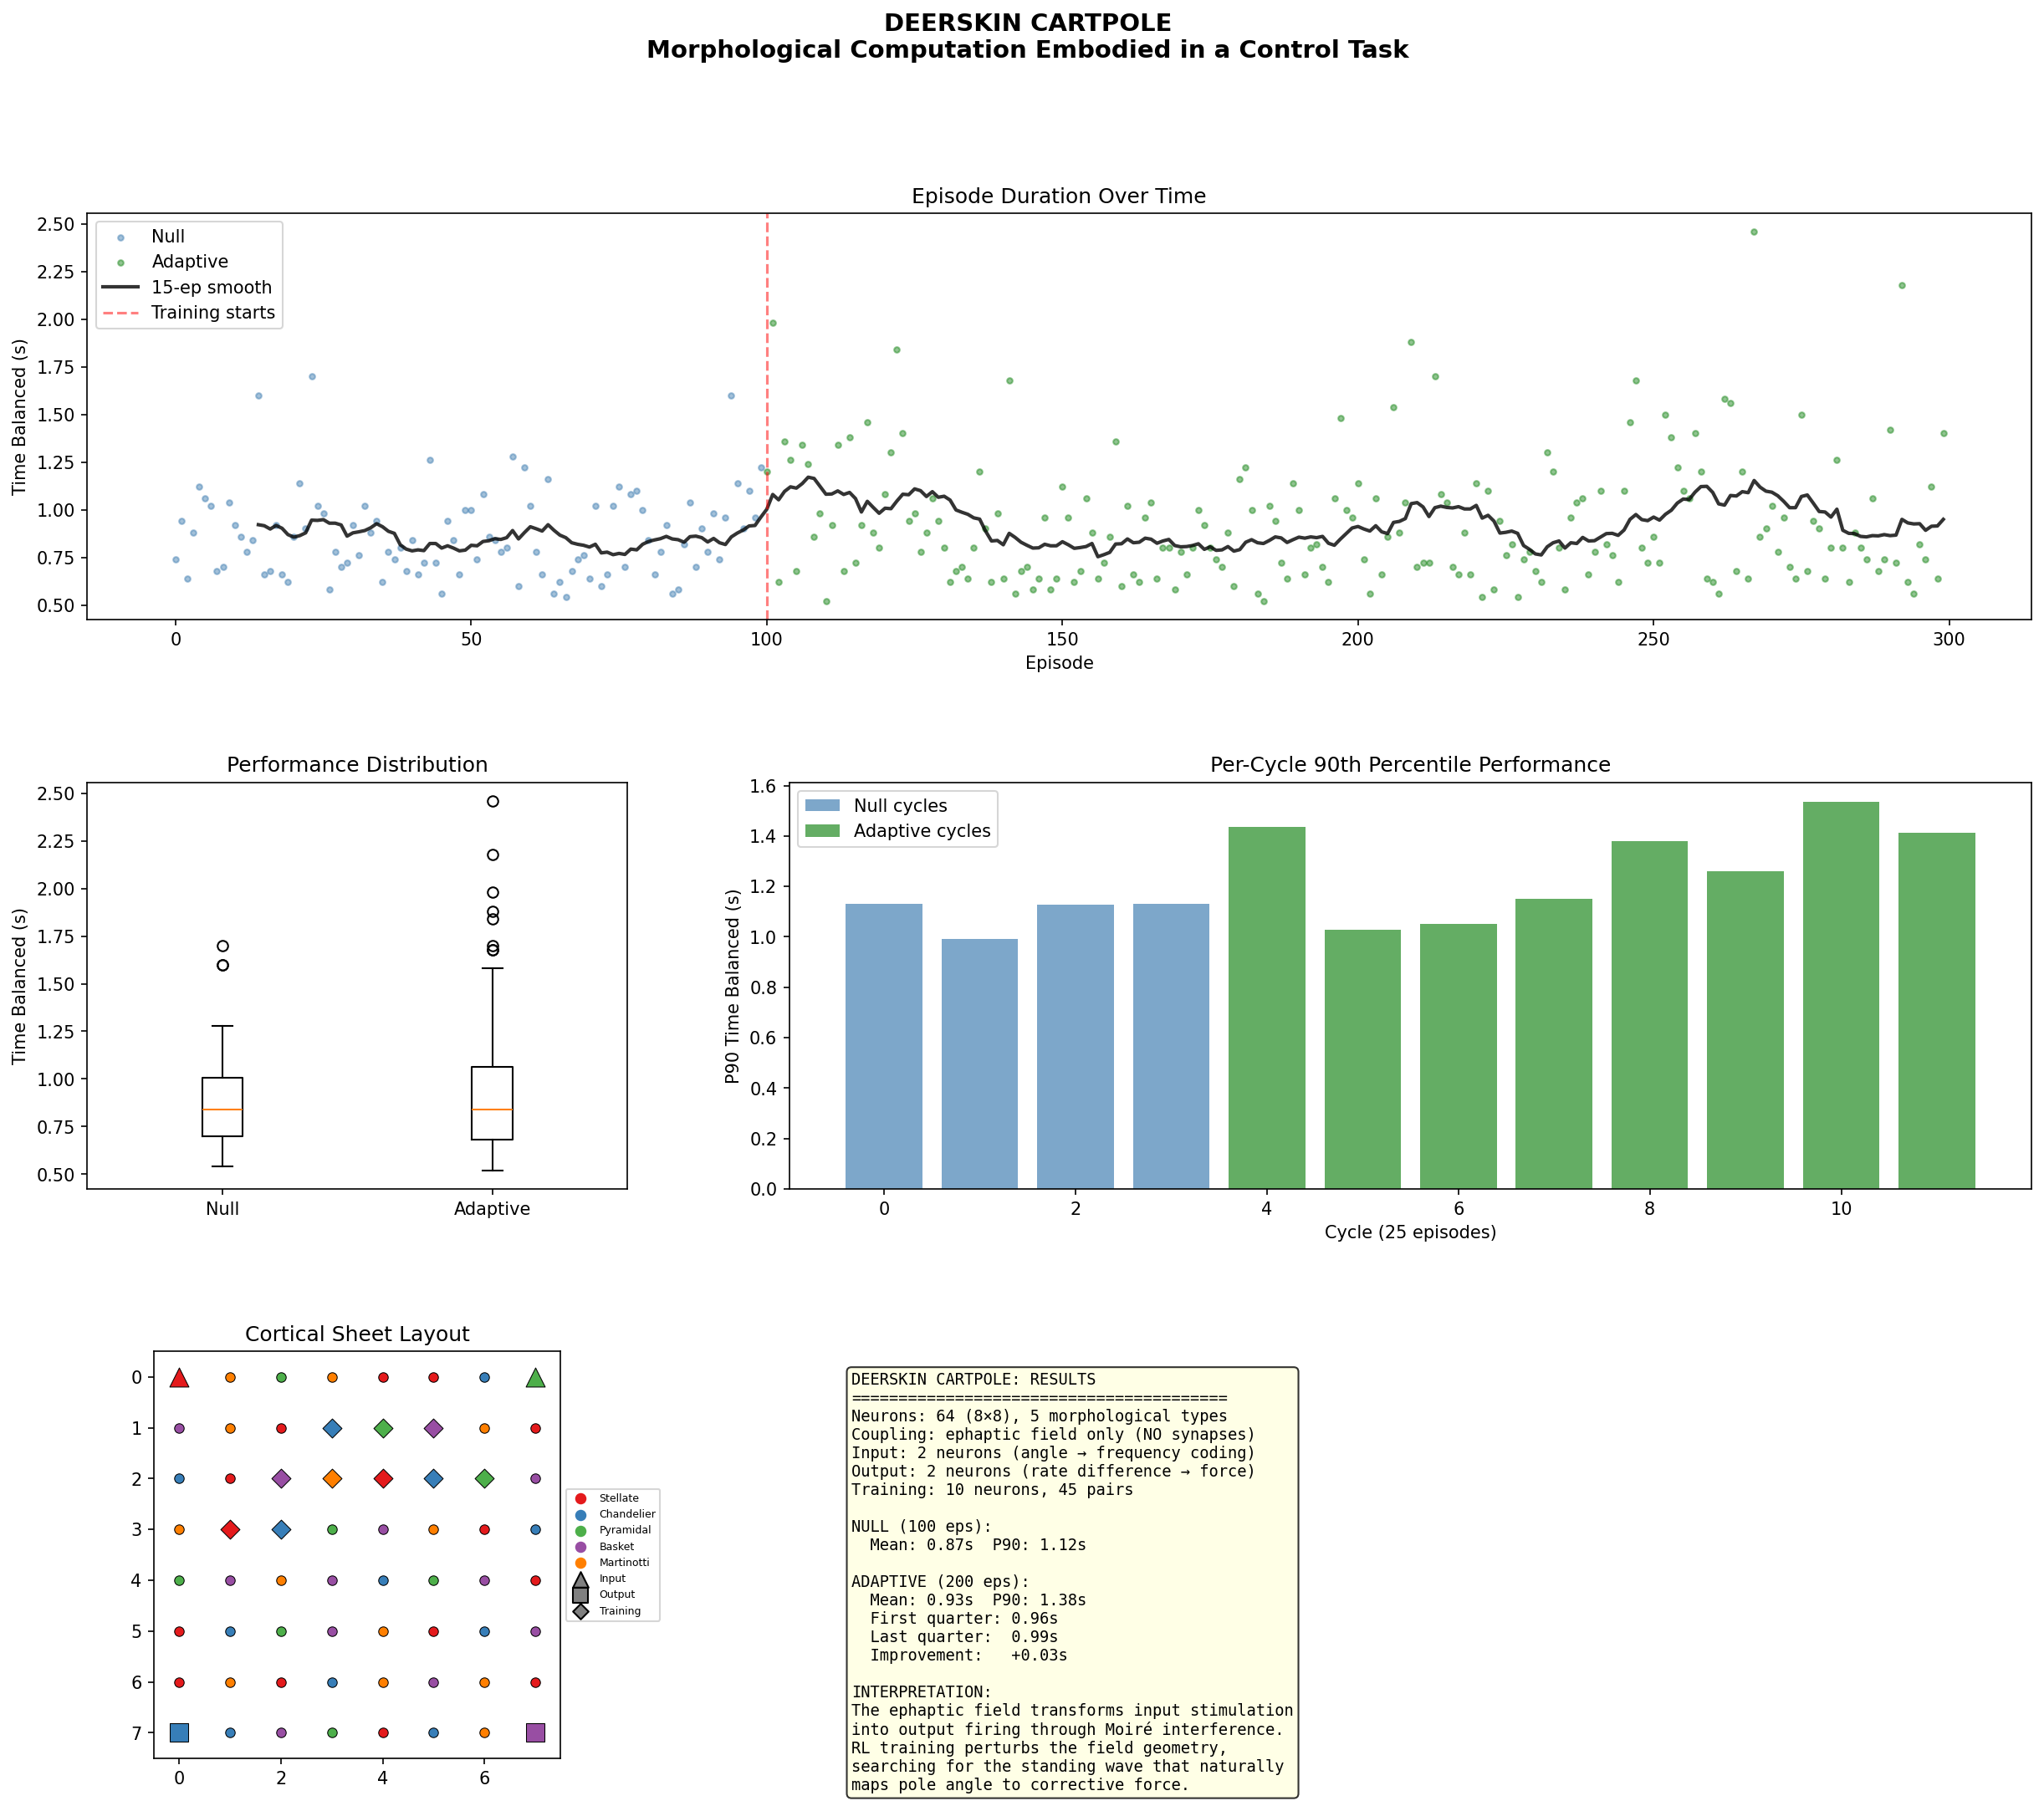

Generate this figure with Python:
"""
DEERSKIN CARTPOLE
=================
A morphologically diverse 2D cortical sheet, coupled only through
ephaptic fields, embodied in a cartpole balancing task.

Based on: Robbins et al. (2026) "Goal-directed learning in cortical organoids"

Architecture:
- 8x8 = 64 neurons with 5 morphological types
- No synaptic connections. Only ephaptic field coupling.
- 2 input neurons: receive pole angle as frequency-coded stimulation
- 2 output neurons: their firing rate difference = force on cart
- ~10 training neurons: RL selects pairs to stimulate at episode end
- Remaining neurons: the computational medium

The RL doesn't learn the task. The FIELD learns the task.
The RL just searches for which perturbations push the field toward
a Moiré fixed point that naturally balances the pole.
"""

import numpy as np
import matplotlib
matplotlib.use('Agg')
import matplotlib.pyplot as plt
from matplotlib.gridspec import GridSpec

np.random.seed(42)

# ============================================================
# CARTPOLE PHYSICS (standard OpenAI gym formulation)
# ============================================================
class CartPole:
    def __init__(self):
        self.gravity = 9.8
        self.masscart = 1.0
        self.masspole = 0.1
        self.total_mass = self.masscart + self.masspole
        self.length = 0.5  # half-pole length
        self.polemass_length = self.masspole * self.length
        self.force_mag = 10.0
        self.dt = 0.02  # 50 Hz physics
        self.theta_threshold = 16.0 * np.pi / 180  # ±16 degrees (from paper)
        self.x_threshold = 2.4
        self.reset()
    
    def reset(self):
        # Random init near vertical (from paper: random initialization)
        self.x = np.random.uniform(-0.05, 0.05)
        self.x_dot = np.random.uniform(-0.05, 0.05)
        self.theta = np.random.uniform(-0.05, 0.05)
        self.theta_dot = np.random.uniform(-0.05, 0.05)
        return self._state()
    
    def _state(self):
        return np.array([self.x, self.x_dot, self.theta, self.theta_dot])
    
    def step(self, force):
        """Apply force, return (state, done)."""
        force = np.clip(force, -self.force_mag, self.force_mag)
        
        costheta = np.cos(self.theta)
        sintheta = np.sin(self.theta)
        
        temp = (force + self.polemass_length * self.theta_dot**2 * sintheta) / self.total_mass
        thetaacc = (self.gravity * sintheta - costheta * temp) / (
            self.length * (4.0/3.0 - self.masspole * costheta**2 / self.total_mass))
        xacc = temp - self.polemass_length * thetaacc * costheta / self.total_mass
        
        # Euler integration
        self.x += self.dt * self.x_dot
        self.x_dot += self.dt * xacc
        self.theta += self.dt * self.theta_dot
        self.theta_dot += self.dt * thetaacc
        
        done = (abs(self.theta) > self.theta_threshold or abs(self.x) > self.x_threshold)
        return self._state(), done


# ============================================================
# DEERSKIN NEURON (simplified for speed, keeping geometry)
# ============================================================
MOSAIC_SIZE = 5  # Smaller for speed
N_TYPES = 5

def make_templates():
    s = MOSAIC_SIZE
    x, y = np.meshgrid(np.linspace(-1, 1, s), np.linspace(-1, 1, s))
    r = np.sqrt(x**2 + y**2)
    theta = np.arctan2(y, x)
    
    templates = []
    t = np.cos(4 * theta) * np.exp(-r)
    templates.append(t / (np.linalg.norm(t) + 1e-10))
    t = np.exp(-x**2 / 0.1) * np.cos(3 * np.pi * y) * np.exp(-y**2)
    templates.append(t / (np.linalg.norm(t) + 1e-10))
    t = np.exp(-((x-0.3)**2 + y**2) / 0.3) - 0.5 * np.exp(-((x+0.5)**2 + y**2) / 0.2)
    templates.append(t / (np.linalg.norm(t) + 1e-10))
    t = np.exp(-(r - 0.6)**2 / 0.08) * np.cos(2 * theta)
    templates.append(t / (np.linalg.norm(t) + 1e-10))
    t = np.cos(3 * theta) * r * np.exp(-r**2 / 0.5) + 0.3 * np.sin(5 * theta) * np.exp(-r**2 / 0.3)
    templates.append(t / (np.linalg.norm(t) + 1e-10))
    return templates

TEMPLATES = make_templates()
TYPE_NAMES = ["Stellate", "Chandelier", "Pyramidal", "Basket", "Martinotti"]

class DeerskinNeuron:
    def __init__(self, gx, gy, mtype):
        self.gx, self.gy = gx, gy
        self.mosaic_type = mtype
        self.base_mosaic = TEMPLATES[mtype].copy()
        # Add individual variation
        self.base_mosaic += 0.08 * np.random.randn(*self.base_mosaic.shape)
        self.base_mosaic /= (np.linalg.norm(self.base_mosaic) + 1e-10)
        
        self.phase = np.random.uniform(0, 2 * np.pi)
        self.natural_freq = 1.0 + 0.2 * np.random.randn()
        self.firing_rate = 0.1
        self.resonance = 0.0
        self.gain = 1.0
        
        # Smoothed output for decoding
        self.smoothed_rate = 0.0
        
        # Role
        self.role = "medium"  # "input", "output", "training", "medium"


# ============================================================
# FAST EPHAPTIC FIELD (vectorized for speed)
# ============================================================
class FastField:
    """
    Instead of pixel-level field, compute neuron-to-neuron coupling
    directly through geometric compatibility × distance decay.
    
    This IS the Moiré computation: each neuron pair has a coupling
    strength that depends on (a) distance and (b) geometric overlap
    between their mosaics.
    """
    def __init__(self, neurons, sigma=3.0):
        N = len(neurons)
        self.N = N
        
        # Precompute distance matrix
        self.dist_matrix = np.zeros((N, N))
        for i in range(N):
            for j in range(N):
                dx = neurons[i].gx - neurons[j].gx
                dy = neurons[i].gy - neurons[j].gy
                self.dist_matrix[i, j] = np.sqrt(dx**2 + dy**2)
        
        # Distance decay
        self.spatial_coupling = np.exp(-self.dist_matrix**2 / (2 * sigma**2))
        np.fill_diagonal(self.spatial_coupling, 0)  # no self-coupling
        
        # Precompute geometric compatibility matrix (Moiré overlap)
        # This is the KEY: how well does neuron i's mosaic align with neuron j's?
        self.geometric_compat = np.zeros((N, N))
        for i in range(N):
            for j in range(N):
                if i == j:
                    continue
                mi = neurons[i].base_mosaic
                mj = neurons[j].base_mosaic
                # Moiré = dot product of flattened mosaics
                dot = np.sum(mi * mj)
                # Can be positive (constructive) or negative (destructive)
                self.geometric_compat[i, j] = dot
        
        # Full coupling: spatial × geometric
        self.coupling = self.spatial_coupling * np.abs(self.geometric_compat)
        
        # Normalize rows
        row_sums = self.coupling.sum(axis=1, keepdims=True)
        self.coupling_norm = self.coupling / (row_sums + 1e-10)
        
        # Sign of geometric interaction (constructive vs destructive)
        self.compat_sign = np.sign(self.geometric_compat)
    
    def compute_field_influence(self, neurons):
        """
        For each neuron, compute the weighted sum of other neurons'
        firing rates, modulated by geometric compatibility.
        
        Returns: field_influence[i] = sum_j coupling[i,j] * sign[i,j] * rate_j * sin(phase_j)
        This is the Moiré: the field at neuron i is the superposition of
        all other neurons' phase-modulated emissions, filtered through
        geometric compatibility.
        """
        N = self.N
        rates = np.array([n.firing_rate for n in neurons])
        phases = np.array([n.phase for n in neurons])
        gains = np.array([n.gain for n in neurons])
        
        # Each neuron emits: rate * gain * sin(phase)
        emissions = rates * gains * np.sin(phases)
        
        # Field at each neuron = weighted sum of compatible emissions
        field_vals = self.coupling_norm @ (self.compat_sign * emissions[:, None]).sum(axis=1)
        
        # Actually: for each neuron i, sum over j of coupling[i,j] * sign[i,j] * emission[j]
        signed_coupling = self.coupling_norm * self.compat_sign
        field_vals = signed_coupling @ emissions
        
        return field_vals
    
    def apply_training_plasticity(self, pair_indices, neurons, strength=0.1):
        """
        KEY MECHANISM: Training stimulation induces lasting changes in the
        geometric coupling matrix. This is the Deerskin analog of LTP/LTD.
        
        When neurons i,j are co-stimulated:
        - Their mutual geometric compatibility increases (LTP between them)
        - Their coupling to input/output neurons shifts (network reconfiguration)
        - The change is PERMANENT (doesn't decay back)
        
        This means the Moiré interference pattern changes shape.
        Different training pairs produce different field geometries.
        """
        i, j = pair_indices
        
        # Direct LTP: increase coupling between stimulated pair
        self.geometric_compat[i, j] += strength
        self.geometric_compat[j, i] += strength
        
        # Neighborhood spreading: neurons near the pair also shift
        for k in range(self.N):
            if k == i or k == j:
                continue
            # Spread to neighbors proportional to spatial proximity
            prox_i = self.spatial_coupling[k, i]
            prox_j = self.spatial_coupling[k, j]
            
            # Hebb-like: if k is close to both i and j, strengthen its coupling to both
            if prox_i > 0.1 and prox_j > 0.1:
                delta = strength * 0.3 * prox_i * prox_j
                self.geometric_compat[k, i] += delta
                self.geometric_compat[i, k] += delta
                self.geometric_compat[k, j] += delta
                self.geometric_compat[j, k] += delta
        
        self.compat_sign = np.sign(self.geometric_compat)
    
    def compute_resonances(self, neurons, field_vals):
        """
        Each neuron's resonance = how well the local field matches its geometry.
        Neurons with high geometric compatibility with their active neighbors
        will resonate strongly.
        """
        for i, n in enumerate(neurons):
            n.resonance = np.clip(field_vals[i]**2, 0, 1)


# ============================================================
# RATE CODING (from organoid paper)
# ============================================================
def angle_to_rate(theta, max_angle=0.28):
    """
    Encode pole angle as stimulation rate for input neurons.
    Input 1: excited by positive angle (pole tilting right)
    Input 2: excited by negative angle (pole tilting left)
    Returns (rate1, rate2) in [0, 1]
    """
    # Normalize angle to [-1, 1]
    norm_angle = np.clip(theta / max_angle, -1, 1)
    
    # Sigmoid-like encoding (from paper: rate-coding scheme)
    rate1 = 1.0 / (1.0 + np.exp(-5 * norm_angle))   # high when tilting right
    rate2 = 1.0 / (1.0 + np.exp(5 * norm_angle))     # high when tilting left
    return rate1, rate2

def rates_to_force(rate_left, rate_right, force_mag=10.0):
    """
    Decode force from output neuron firing rates.
    Force = force_mag * (rate_right - rate_left)
    (from paper: smoothed spike count difference)
    """
    return force_mag * (rate_right - rate_left)


# ============================================================
# RL TRAINING (eligibility trace, from organoid paper)
# ============================================================
class AdaptiveTrainer:
    """
    Reinforcement learning with eligibility traces for selecting
    training neuron pairs (from Robbins et al. 2026).
    
    Maintains value estimates for each possible training pair.
    After each episode, if performance dropped, stimulate the
    highest-value pair. Update values based on improvement.
    """
    def __init__(self, training_indices, lr=0.1, decay=0.9, epsilon=0.15):
        self.training_indices = training_indices
        self.n_training = len(training_indices)
        
        # All possible pairs
        self.pairs = []
        for i in range(self.n_training):
            for j in range(i+1, self.n_training):
                self.pairs.append((training_indices[i], training_indices[j]))
        
        self.n_pairs = len(self.pairs)
        self.values = np.zeros(self.n_pairs)
        self.eligibility = np.zeros(self.n_pairs)
        
        self.lr = lr
        self.decay = decay
        self.epsilon = epsilon
        
        self.last_selected = None
        self.episode_history = []
        self.selection_history = []
    
    def select_pair(self):
        """Select training pair using epsilon-greedy on value estimates."""
        if np.random.random() < self.epsilon or np.all(self.values == 0):
            idx = np.random.randint(self.n_pairs)
        else:
            # Softmax selection weighted by values
            probs = np.exp(self.values - self.values.max())
            probs /= probs.sum()
            idx = np.random.choice(self.n_pairs, p=probs)
        
        self.last_selected = idx
        return self.pairs[idx]
    
    def update(self, duration, prev_duration):
        """Update value estimates based on performance change."""
        reward = duration - prev_duration  # positive if improved
        
        if self.last_selected is not None:
            # Eligibility trace update
            self.eligibility *= self.decay
            self.eligibility[self.last_selected] = 1.0
            
            # TD-like update
            self.values += self.lr * reward * self.eligibility
        
        self.episode_history.append(duration)
    
    def should_train(self):
        """Train when 5-episode mean doesn't exceed 20-episode mean."""
        if len(self.episode_history) < 5:
            return True
        recent_5 = np.mean(self.episode_history[-5:])
        recent_20 = np.mean(self.episode_history[-min(20, len(self.episode_history)):])
        return recent_5 <= recent_20


# ============================================================
# MAIN SIMULATION
# ============================================================
def run_deerskin_cartpole():
    print("=" * 60)
    print("DEERSKIN CARTPOLE")
    print("Morphological Computation via Ephaptic Field")
    print("=" * 60)
    
    # Build cortical sheet
    SHEET_W, SHEET_H = 8, 8
    neurons = []
    for gy in range(SHEET_H):
        for gx in range(SHEET_W):
            mtype = (gx + gy * 3) % N_TYPES
            if np.random.random() < 0.25:
                mtype = np.random.randint(N_TYPES)
            neurons.append(DeerskinNeuron(gx, gy, mtype))
    
    N = len(neurons)
    print(f"Neurons: {N} ({SHEET_W}x{SHEET_H})")
    type_counts = [0] * N_TYPES
    for n in neurons:
        type_counts[n.mosaic_type] += 1
    for t in range(N_TYPES):
        print(f"  {TYPE_NAMES[t]:15s}: {type_counts[t]}")
    
    # Assign roles (from paper: select based on position/connectivity)
    # Input neurons: corners (far from each other for diverse field influence)
    input_indices = [0, SHEET_W - 1]  # top-left, top-right
    # Output neurons: opposite corners
    output_indices = [N - SHEET_W, N - 1]  # bottom-left, bottom-right
    # Training neurons: ring around center
    training_indices = []
    for i, n in enumerate(neurons):
        dist_to_center = np.sqrt((n.gx - SHEET_W/2)**2 + (n.gy - SHEET_H/2)**2)
        if 1.5 < dist_to_center < 3.5 and i not in input_indices + output_indices:
            training_indices.append(i)
    training_indices = training_indices[:10]  # cap at 10
    
    for i in input_indices:
        neurons[i].role = "input"
    for i in output_indices:
        neurons[i].role = "output"
    for i in training_indices:
        neurons[i].role = "training"
    
    print(f"\nInput neurons: {input_indices} (types: {[TYPE_NAMES[neurons[i].mosaic_type] for i in input_indices]})")
    print(f"Output neurons: {output_indices} (types: {[TYPE_NAMES[neurons[i].mosaic_type] for i in output_indices]})")
    print(f"Training neurons: {len(training_indices)}")
    
    # Build ephaptic field
    field = FastField(neurons, sigma=3.0)
    print(f"\nGeometric compatibility matrix built.")
    print(f"  Max coupling: {field.coupling.max():.4f}")
    print(f"  Mean coupling: {field.coupling.mean():.6f}")
    
    # Initialize RL trainer
    trainer = AdaptiveTrainer(training_indices)
    print(f"Training pairs: {trainer.n_pairs}")
    
    # Cartpole
    env = CartPole()
    
    # Simulation parameters
    N_EPISODES = 300
    DT_NEURAL = 0.02  # neural update rate = physics rate
    EPHAPTIC_STRENGTH = 0.3
    STIM_STRENGTH = 0.8  # training pulse strength
    
    # Recording
    episode_durations = []
    episode_conditions = []  # 'null', 'adaptive'
    force_history = []
    
    # Run three conditions like the paper
    conditions = [
        ("null", 100),       # 100 episodes, no training
        ("adaptive", 200),   # 200 episodes with RL training
    ]
    
    total_ep = 0
    
    for condition_name, n_eps in conditions:
        print(f"\n{'='*40}")
        print(f"CONDITION: {condition_name.upper()} ({n_eps} episodes)")
        print(f"{'='*40}")
        
        if condition_name == "adaptive":
            trainer = AdaptiveTrainer(training_indices)
        
        for ep in range(n_eps):
            state = env.reset()
            
            # Reset neural state mildly (not fully — persistence matters)
            for n in neurons:
                n.phase += 0.1 * np.random.randn()
                n.phase %= (2 * np.pi)
                n.smoothed_rate *= 0.5  # partial reset
            
            done = False
            steps = 0
            ep_forces = []
            
            while not done and steps < 5000:  # max 100 seconds
                # --- ENCODE: pole angle → input neuron stimulation ---
                theta = state[2]
                rate1, rate2 = angle_to_rate(theta)
                
                # Stimulate input neurons (override their firing rate)
                neurons[input_indices[0]].firing_rate = 0.1 + 0.9 * rate1
                neurons[input_indices[0]].gain = 1.0 + 0.5 * rate1
                neurons[input_indices[1]].firing_rate = 0.1 + 0.9 * rate2
                neurons[input_indices[1]].gain = 1.0 + 0.5 * rate2
                
                # --- EPHAPTIC FIELD UPDATE ---
                field_vals = field.compute_field_influence(neurons)
                field.compute_resonances(neurons, field_vals)
                
                # --- UPDATE ALL NEURONS ---
                for i, n in enumerate(neurons):
                    if n.role == "input":
                        # Input neurons: phase locked to input
                        n.phase += n.natural_freq * 2 * np.pi * DT_NEURAL
                        n.phase %= (2 * np.pi)
                        continue
                    
                    # Phase advance
                    dphase = n.natural_freq * 2 * np.pi * DT_NEURAL
                    
                    # Ephaptic coupling: field pulls neuron
                    # Coupling MODULATED BY RESONANCE (geometry matters!)
                    coupling = EPHAPTIC_STRENGTH * (0.05 + n.resonance)
                    dphase += coupling * field_vals[i]
                    
                    # Noise
                    dphase += 0.01 * np.random.randn()
                    
                    n.phase += dphase
                    n.phase %= (2 * np.pi)
                    
                    # Firing rate: baseline + field-driven
                    baseline = 0.1 + 0.1 * (0.5 + 0.5 * np.sin(n.phase))
                    n.firing_rate = baseline + 0.5 * n.resonance * n.gain
                    n.firing_rate = np.clip(n.firing_rate, 0.01, 2.0)
                    
                    # Smooth for decoding
                    n.smoothed_rate = 0.85 * n.smoothed_rate + 0.15 * n.firing_rate
                
                # --- DECODE: output neuron rates → force ---
                rate_out1 = neurons[output_indices[0]].smoothed_rate
                rate_out2 = neurons[output_indices[1]].smoothed_rate
                force = rates_to_force(rate_out1, rate_out2)
                ep_forces.append(force)
                
                # --- PHYSICS STEP ---
                state, done = env.step(force)
                steps += 1
            
            duration = steps * env.dt
            episode_durations.append(duration)
            episode_conditions.append(condition_name)
            
            # --- TRAINING (at episode end) ---
            if condition_name == "adaptive" and trainer.should_train():
                pair = trainer.select_pair()
                
                # Deliver training pulse: high-frequency stimulation of the pair
                # This perturbs their gain and phase AND induces lasting plasticity
                for stim_idx in pair:
                    neurons[stim_idx].gain *= (1.0 + STIM_STRENGTH)
                    neurons[stim_idx].firing_rate = min(2.0, neurons[stim_idx].firing_rate + STIM_STRENGTH)
                    neurons[stim_idx].phase += 0.5 * np.random.randn()
                
                # PERMANENT PLASTICITY: reshape the geometric coupling matrix
                # This is the Deerskin analog of LTP induced by co-stimulation
                field.apply_training_plasticity(pair, neurons, strength=0.08)
                
                # Let perturbation propagate for a few ticks
                for _ in range(10):
                    fv = field.compute_field_influence(neurons)
                    field.compute_resonances(neurons, fv)
                    for i, n in enumerate(neurons):
                        n.phase += n.natural_freq * 2 * np.pi * DT_NEURAL
                        coupling = EPHAPTIC_STRENGTH * (0.05 + n.resonance)
                        n.phase += coupling * fv[i]
                        n.phase %= (2 * np.pi)
                        baseline = 0.1 + 0.1 * (0.5 + 0.5 * np.sin(n.phase))
                        n.firing_rate = baseline + 0.5 * n.resonance * n.gain
                        n.firing_rate = np.clip(n.firing_rate, 0.01, 2.0)
                    
                    # Gain decays back toward 1
                    for n in neurons:
                        n.gain = 0.9 * n.gain + 0.1 * 1.0
                
                trainer.selection_history.append((total_ep, pair))
            
            prev_dur = episode_durations[-2] if len(episode_durations) > 1 else 0
            if condition_name == "adaptive":
                trainer.update(duration, prev_dur)
            
            total_ep += 1
            
            if (ep + 1) % 25 == 0:
                recent = episode_durations[-25:]
                p90 = np.percentile(recent, 90)
                print(f"  Ep {ep+1:3d}/{n_eps}: last={duration:.2f}s  "
                      f"mean25={np.mean(recent):.2f}s  p90={p90:.2f}s")
    
    # ============================================================
    # ANALYSIS
    # ============================================================
    print("\n" + "=" * 60)
    print("ANALYSIS")
    print("=" * 60)
    
    durations = np.array(episode_durations)
    conditions_arr = np.array(episode_conditions)
    
    null_durations = durations[conditions_arr == "null"]
    adaptive_durations = durations[conditions_arr == "adaptive"]
    
    print(f"\nNull condition ({len(null_durations)} episodes):")
    print(f"  Mean: {null_durations.mean():.2f}s")
    print(f"  P90:  {np.percentile(null_durations, 90):.2f}s")
    print(f"  Max:  {null_durations.max():.2f}s")
    
    print(f"\nAdaptive condition ({len(adaptive_durations)} episodes):")
    print(f"  Mean: {adaptive_durations.mean():.2f}s")
    print(f"  P90:  {np.percentile(adaptive_durations, 90):.2f}s")
    print(f"  Max:  {adaptive_durations.max():.2f}s")
    
    # Check for improvement over time in adaptive
    if len(adaptive_durations) >= 40:
        first_quarter = adaptive_durations[:len(adaptive_durations)//4]
        last_quarter = adaptive_durations[-len(adaptive_durations)//4:]
        print(f"\n  First quarter mean: {first_quarter.mean():.2f}s")
        print(f"  Last quarter mean:  {last_quarter.mean():.2f}s")
        improvement = last_quarter.mean() - first_quarter.mean()
        print(f"  Improvement: {improvement:+.2f}s")
        
        if improvement > 0:
            print(f"  → LEARNING DETECTED: performance improved over training")
        else:
            print(f"  → No clear learning trend (honest result)")
    
    # Compare conditions
    if len(null_durations) > 0 and len(adaptive_durations) > 0:
        diff = adaptive_durations.mean() - null_durations.mean()
        print(f"\n  Adaptive vs Null difference: {diff:+.2f}s")
    
    # ============================================================
    # VISUALIZATION
    # ============================================================
    print("\nGenerating visualization...")
    
    fig = plt.figure(figsize=(20, 16))
    fig.suptitle("DEERSKIN CARTPOLE\n"
                 "Morphological Computation Embodied in a Control Task",
                 fontsize=14, fontweight='bold')
    
    gs = GridSpec(3, 3, figure=fig, hspace=0.4, wspace=0.3)
    
    # Episode duration over time
    ax1 = fig.add_subplot(gs[0, :])
    null_mask = conditions_arr == "null"
    adapt_mask = conditions_arr == "adaptive"
    
    ep_nums = np.arange(len(durations))
    ax1.scatter(ep_nums[null_mask], durations[null_mask], c='steelblue', s=10, alpha=0.5, label='Null')
    ax1.scatter(ep_nums[adapt_mask], durations[adapt_mask], c='forestgreen', s=10, alpha=0.5, label='Adaptive')
    
    # Smoothed trend
    window = 15
    if len(durations) > window:
        smoothed = np.convolve(durations, np.ones(window)/window, mode='valid')
        ax1.plot(np.arange(window-1, len(durations)), smoothed, 'k-', linewidth=2, alpha=0.8, label=f'{window}-ep smooth')
    
    ax1.axvline(x=len(null_durations), color='red', linestyle='--', alpha=0.5, label='Training starts')
    ax1.set_xlabel('Episode')
    ax1.set_ylabel('Time Balanced (s)')
    ax1.set_title('Episode Duration Over Time')
    ax1.legend()
    
    # Distribution comparison
    ax2 = fig.add_subplot(gs[1, 0])
    ax2.boxplot([null_durations, adaptive_durations], labels=['Null', 'Adaptive'])
    ax2.set_ylabel('Time Balanced (s)')
    ax2.set_title('Performance Distribution')
    
    # Rolling P90
    ax3 = fig.add_subplot(gs[1, 1:])
    cycle_size = 25
    null_p90s = []
    adapt_p90s = []
    for i in range(0, len(null_durations), cycle_size):
        chunk = null_durations[i:i+cycle_size]
        if len(chunk) >= 5:
            null_p90s.append(np.percentile(chunk, 90))
    for i in range(0, len(adaptive_durations), cycle_size):
        chunk = adaptive_durations[i:i+cycle_size]
        if len(chunk) >= 5:
            adapt_p90s.append(np.percentile(chunk, 90))
    
    if null_p90s:
        ax3.bar(np.arange(len(null_p90s)), null_p90s, color='steelblue', alpha=0.7, label='Null cycles')
    if adapt_p90s:
        ax3.bar(np.arange(len(null_p90s), len(null_p90s) + len(adapt_p90s)), adapt_p90s,
               color='forestgreen', alpha=0.7, label='Adaptive cycles')
    ax3.set_xlabel('Cycle (25 episodes)')
    ax3.set_ylabel('P90 Time Balanced (s)')
    ax3.set_title('Per-Cycle 90th Percentile Performance')
    ax3.legend()
    
    # Morphological layout
    ax4 = fig.add_subplot(gs[2, 0])
    colors_type = ['#e41a1c', '#377eb8', '#4daf4a', '#984ea3', '#ff7f00']
    for n in neurons:
        color = colors_type[n.mosaic_type]
        marker = 'o'
        size = 30
        if n.role == "input":
            marker = '^'
            size = 120
        elif n.role == "output":
            marker = 's'
            size = 120
        elif n.role == "training":
            marker = 'D'
            size = 60
        ax4.scatter(n.gx, n.gy, c=color, marker=marker, s=size, edgecolors='black', linewidth=0.5)
    
    # Legend
    for t in range(N_TYPES):
        ax4.scatter([], [], c=colors_type[t], label=TYPE_NAMES[t], s=30)
    ax4.scatter([], [], marker='^', c='gray', s=80, label='Input', edgecolors='black')
    ax4.scatter([], [], marker='s', c='gray', s=80, label='Output', edgecolors='black')
    ax4.scatter([], [], marker='D', c='gray', s=40, label='Training', edgecolors='black')
    ax4.legend(fontsize=6, loc='center left', bbox_to_anchor=(1, 0.5))
    ax4.set_title('Cortical Sheet Layout')
    ax4.set_xlim(-0.5, SHEET_W - 0.5)
    ax4.set_ylim(-0.5, SHEET_H - 0.5)
    ax4.set_aspect('equal')
    ax4.invert_yaxis()
    
    # Summary
    ax5 = fig.add_subplot(gs[2, 1:])
    ax5.axis('off')
    
    lines = [
        "DEERSKIN CARTPOLE: RESULTS",
        "=" * 40,
        f"Neurons: {N} ({SHEET_W}×{SHEET_H}), {N_TYPES} morphological types",
        f"Coupling: ephaptic field only (NO synapses)",
        f"Input: 2 neurons (angle → frequency coding)",
        f"Output: 2 neurons (rate difference → force)",
        f"Training: {len(training_indices)} neurons, {trainer.n_pairs} pairs",
        "",
        f"NULL ({len(null_durations)} eps):",
        f"  Mean: {null_durations.mean():.2f}s  P90: {np.percentile(null_durations, 90):.2f}s",
        "",
        f"ADAPTIVE ({len(adaptive_durations)} eps):",
        f"  Mean: {adaptive_durations.mean():.2f}s  P90: {np.percentile(adaptive_durations, 90):.2f}s",
    ]
    
    if len(adaptive_durations) >= 40:
        lines += [
            f"  First quarter: {first_quarter.mean():.2f}s",
            f"  Last quarter:  {last_quarter.mean():.2f}s",
            f"  Improvement:   {improvement:+.2f}s",
        ]
    
    lines += [
        "",
        "INTERPRETATION:",
        "The ephaptic field transforms input stimulation",
        "into output firing through Moiré interference.",
        "RL training perturbs the field geometry,",
        "searching for the standing wave that naturally",
        "maps pole angle to corrective force.",
    ]
    
    ax5.text(0.05, 0.95, "\n".join(lines), transform=ax5.transAxes,
             fontsize=9, verticalalignment='top', fontfamily='monospace',
             bbox=dict(boxstyle='round', facecolor='lightyellow', alpha=0.8))
    
    plt.savefig('/home/claude/deerskin_cartpole.png', dpi=150, bbox_inches='tight',
                facecolor='white')
    plt.close()
    print("Saved: deerskin_cartpole.png")

if __name__ == "__main__":
    run_deerskin_cartpole()
